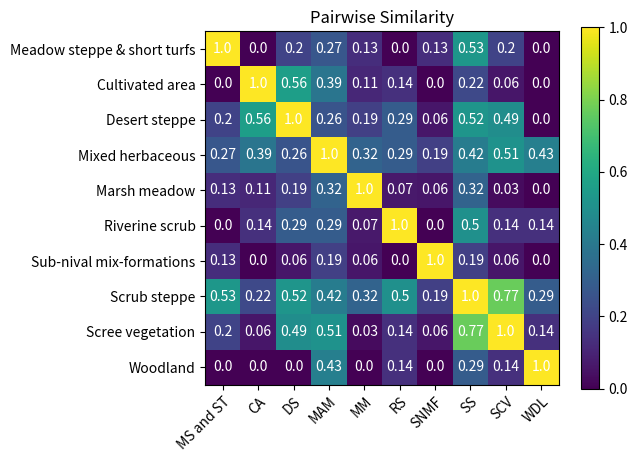

Write the Python code that produced this figure.
import numpy as np
import matplotlib.pyplot as plt
import matplotlib
import matplotlib as mpl

# [MS and ST,CA,DS,MAM,MM,RS,SNMF,SS,SCV,WDL(SAB)],
sim_matrix = [
    [1.00, 0.00, 0.20, 0.27, 0.13, 0.00, 0.13, 0.53, 0.20, 0.00],
    [0.00, 1.00, 0.56, 0.39, 0.11, 0.14, 0.00, 0.22, 0.06, 0.00],
    [0.20, 0.56, 1.00, 0.26, 0.19, 0.29, 0.06, 0.52, 0.49, 0.00],
    [0.27, 0.39, 0.26, 1.00, 0.32, 0.29, 0.19, 0.42, 0.51, 0.43],
    [0.13, 0.11, 0.19, 0.32, 1.00, 0.07, 0.06, 0.32, 0.03, 0.00],
    [0.00, 0.14, 0.29, 0.29, 0.07, 1.00, 0.00, 0.50, 0.14, 0.14],
    [0.13, 0.00, 0.06, 0.19, 0.06, 0.00, 1.00, 0.19, 0.06, 0.00],
    [0.53, 0.22, 0.52, 0.42, 0.32, 0.50, 0.19, 1.00, 0.77, 0.29],
    [0.20, 0.06, 0.49, 0.51, 0.03, 0.14, 0.06, 0.77, 1.00, 0.14],
    [0.00, 0.00, 0.00, 0.43, 0.00, 0.14, 0.00, 0.29, 0.14, 1.00],
]

# plt.imshow(sim_matrix)
# plt.colorbar()
# plt.show()


vegTypesX = ["MS and ST", "CA", "DS", "MAM",
             "MM", "RS", "SNMF", "SS", "SCV", "WDL"]

vegTypesY = ["Meadow steppe & short turfs", "Cultivated area", "Desert steppe", "Mixed herbaceous",
             "Marsh meadow", "Riverine scrub", "Sub-nival mix-formations", "Scrub steppe", "Scree vegetation", "Woodland"]

# harvest = np.array([[0.8, 2.4, 2.5, 3.9, 0.0, 4.0, 0.0],
#                    [2.4, 0.0, 4.0, 1.0, 2.7, 0.0, 0.0],
#                    [1.1, 2.4, 0.8, 4.3, 1.9, 4.4, 0.0],
#                    [0.6, 0.0, 0.3, 0.0, 3.1, 0.0, 0.0],
#                    [0.7, 1.7, 0.6, 2.6, 2.2, 6.2, 0.0],
#                    [1.3, 1.2, 0.0, 0.0, 0.0, 3.2, 5.1],
#                    [0.1, 2.0, 0.0, 1.4, 0.0, 1.9, 6.3]])

harvest = np.array(sim_matrix)
fig, ax = plt.subplots()
im = ax.imshow(harvest)
plt.colorbar(im)
# Show all ticks and label them with the respective list entries
ax.set_xticks(np.arange(len(vegTypesX)), labels=vegTypesX)
ax.set_yticks(np.arange(len(vegTypesY)), labels=vegTypesY)

# Rotate the tick labels and set their alignment.
plt.setp(ax.get_xticklabels(), rotation=45, ha="right",
         rotation_mode="anchor")

# Loop over data dimensions and create text annotations.
for i in range(len(vegTypesX)):
    for j in range(len(vegTypesY)):
        text = ax.text(j, i, harvest[i, j],
                       ha="center", va="center", color="w")

ax.set_title("Pairwise Similarity")
fig.tight_layout()
plt.show()
